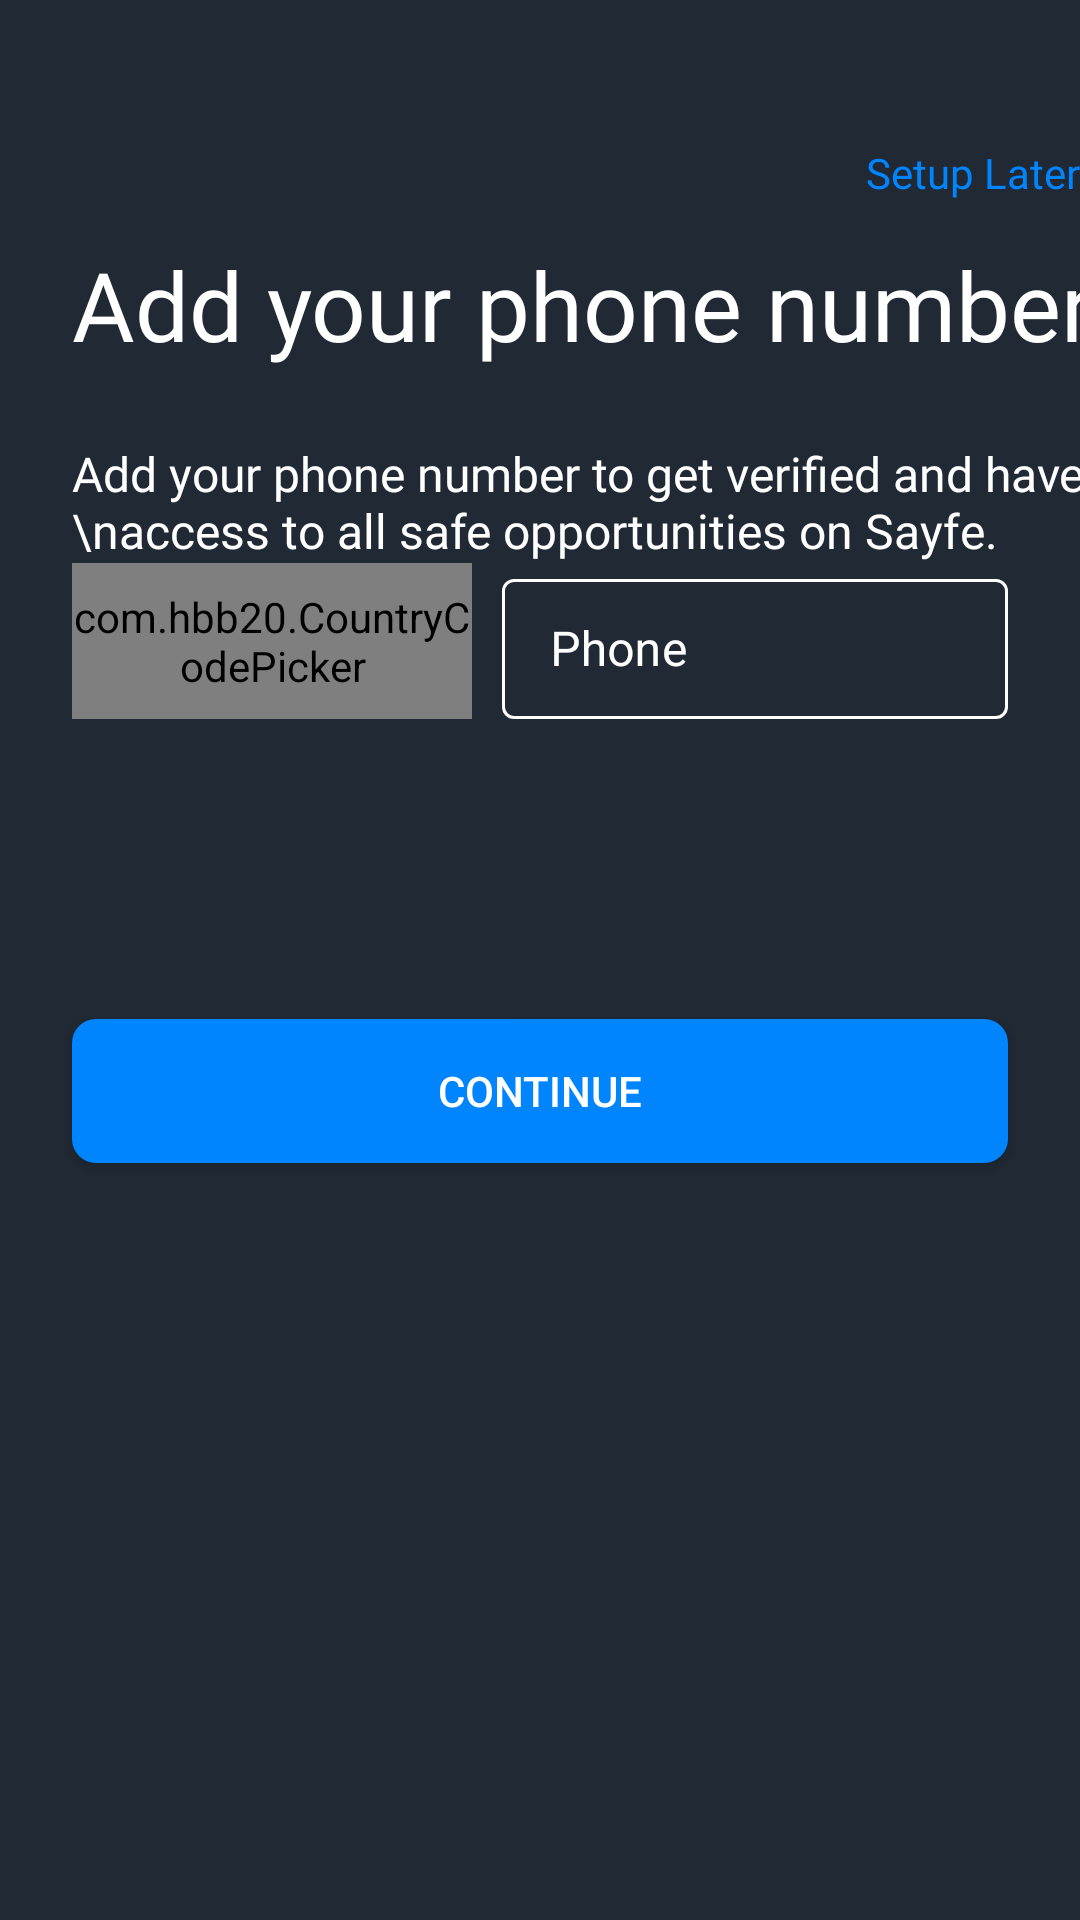

This screen was rendered from an Android layout file. Write that file and the resources it references.
<!-- AndroidManifest.xml: application theme Theme.Sayfe -->
<!-- res/layout/fragment_add_phone_number.xml -->
<?xml version="1.0" encoding="utf-8"?>
<androidx.constraintlayout.widget.ConstraintLayout xmlns:android="http://schemas.android.com/apk/res/android"
    xmlns:tools="http://schemas.android.com/tools"
    android:layout_width="match_parent"
    android:layout_height="match_parent"
    xmlns:app="http://schemas.android.com/apk/res-auto"
    tools:context=".fragments.AddPhoneNumberFragment"
    android:background="@color/dark_blue_color">

    <androidx.appcompat.widget.AppCompatTextView
        android:layout_width="wrap_content"
        android:layout_height="wrap_content"
        app:layout_constraintTop_toTopOf="parent"
        app:layout_constraintEnd_toEndOf="parent"
        android:layout_marginTop="48dp"
        android:id="@+id/setup_later_txt"
        android:textSize="14sp"
        android:layout_marginEnd="@dimen/margin_32"
        android:fontFamily="@font/outfit_medium"
        android:textColor="@color/blue_color"
        android:text="Setup Later"/>

    <androidx.appcompat.widget.AppCompatTextView
        android:layout_width="wrap_content"
        android:layout_height="wrap_content"
        app:layout_constraintStart_toStartOf="parent"
        app:layout_constraintTop_toTopOf="parent"
        android:layout_marginStart="24dp"
        android:text="Add your phone number"
        android:id="@+id/add_num_to_acct_txt"
        android:textColor="@color/white"
        android:textSize="32sp"
        android:layout_marginTop="80dp"
        android:fontFamily="@font/outfit_bold"/>

    <androidx.appcompat.widget.AppCompatTextView
        android:layout_width="wrap_content"
        android:layout_height="wrap_content"
        app:layout_constraintStart_toStartOf="parent"
        android:layout_marginStart="24dp"
        android:layout_marginTop="24dp"
        app:layout_constraintTop_toBottomOf="@id/add_num_to_acct_txt"
        android:text="Add your phone number to get verified and have \naccess to all safe opportunities on Sayfe."
        android:textColor="@color/white"
        android:id="@+id/description_txt"
        android:textSize="16sp"
        android:fontFamily="@font/outfit_light"
        />

    <LinearLayout
        android:layout_width="match_parent"
        android:layout_height="wrap_content"
        app:layout_constraintEnd_toEndOf="parent"
        app:layout_constraintStart_toStartOf="parent"
        android:id="@+id/linear_add_phone"
        android:layout_marginStart="24dp"
        android:layout_marginTop="@dimen/margin_32"
        android:layout_marginEnd="24dp"
        app:layout_constraintTop_toBottomOf="@+id/description_txt"
        android:orientation="horizontal">

        <com.hbb20.CountryCodePicker
            android:layout_width="200dp"
            android:layout_height="52dp"
            android:gravity="center"
            app:ccp_contentColor="@color/white"
            app:ccp_arrowColor="@color/white"
            app:ccp_textSize="16sp"
            android:background="@drawable/country_code_picker_border"
            app:ccp_defaultPhoneCode="234"
            app:layout_constraintStart_toStartOf="parent"
            app:layout_constraintEnd_toEndOf="parent"
            android:id="@+id/country_code_et"
            android:layout_weight="1"
            app:layout_constraintTop_toTopOf="parent"/>

        <com.google.android.material.textfield.TextInputLayout
            android:layout_width="match_parent"
            android:layout_height="match_parent"
            android:layout_gravity="center"
            android:layout_weight="2"
            android:hint="Phone"
            android:layout_marginStart="10dp"
            android:textColorHint="@color/white"
            app:boxStrokeColor="@color/mtrl_textinput_default_box_stroke_color"
            style="@style/Widget.MaterialComponents.TextInputLayout.OutlinedBox"
            app:startIconDrawable="@drawable/ic_baseline_phone_24">

            <com.google.android.material.textfield.TextInputEditText
                android:layout_width="match_parent"
                android:layout_height="match_parent"
                android:focusable="true"
               android:textSize="16sp"
                android:id="@+id/phone_number_et"
                android:textColor="@color/white"
                android:inputType="phone" />

        </com.google.android.material.textfield.TextInputLayout>

    </LinearLayout>

    <androidx.appcompat.widget.AppCompatButton
        android:layout_width="match_parent"
        android:layout_height="wrap_content"
        app:layout_constraintStart_toStartOf="parent"
        app:layout_constraintEnd_toEndOf="parent"
        android:id="@+id/continue_add_phone"
        app:layout_constraintTop_toBottomOf="@id/linear_add_phone"
        android:background="@drawable/button_blue_bg"
        android:text="Continue"
        android:layout_marginTop="100dp"
        android:textColor="@color/white"
        android:layout_marginStart="24dp"
        android:layout_marginEnd="24dp"/>

</androidx.constraintlayout.widget.ConstraintLayout>
<!-- resources referenced by this layout -->
<resources>
  <color name="blue_color">#0085FF</color>
  <color name="dark_blue_color">#202934</color>
  <color name="mtrl_textinput_default_box_stroke_color" tools:override="true">@color/white</color>
  <color name="white">#FFFFFFFF</color>
  <!-- drawable button_blue_bg (drawable) -->
  <?xml version="1.0" encoding="utf-8"?>
  <shape xmlns:android="http://schemas.android.com/apk/res/android">
      <solid android:color="@color/blue_color"/>
      <corners android:radius="8dp"/>
  </shape>
  <!-- drawable country_code_picker_border (drawable) -->
  <?xml version="1.0" encoding="utf-8"?>
  <shape xmlns:android="http://schemas.android.com/apk/res/android"
      android:shape="rectangle">
      <corners
          android:radius="5dp"
          />
      <stroke
          android:width="1dp"
          android:color="@android:color/white" />
  </shape>
  <style name="Theme.Sayfe" parent="Theme.MaterialComponents.DayNight.NoActionBar">
          
          <item name="colorPrimary">@color/purple_500</item>
          <item name="android:textColorHint">@android:color/white</item>
          <item name="android:editTextColor">@android:color/white</item>
          <item name="colorPrimaryVariant">@color/purple_700</item>
          <item name="colorOnPrimary">@color/white</item>
          
          <item name="colorSecondary">@color/teal_200</item>
          <item name="colorSecondaryVariant">@color/teal_700</item>
          <item name="colorOnSecondary">@color/black</item>
          
          <item name="android:statusBarColor">@color/dark_blue_color</item>
          
      </style>
  <color name="purple_500">#0085FF</color>
  <color name="purple_700">#FF3700B3</color>
  <color name="teal_200">#FF03DAC5</color>
  <color name="teal_700">#FF018786</color>
  <color name="black">#FF000000</color>
</resources>
